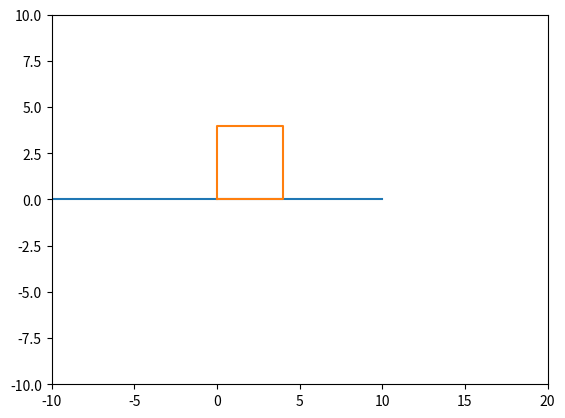

Here is the Python script that generated this plot:
import numpy as np
import matplotlib.pyplot as plt
import matplotlib.animation as anim

x = np.linspace(-10,10,100)
y = 0* x
fig, ax = plt.subplots()
ax.set_xlim(-10,20)
ax.set_ylim(-10,10)
funkcja = ax.plot(x,y)
#xa, ya = input("Podaj punkt 1: ").split(",")
#xb, yb = input("Podaj punkt 2: ").split(",")
#xc, yc = input("Podaj punkt 3: ").split(",")
#xd, yd = input("Podaj punkt 4: ").split(",")
xa, xb, xc, xd = 0, 0, 4, 4
ya, yb, yc, yd = 0, 4, 4, 0
figura = ax.plot([xa,xb,xc,xd,xa],[ya,yb,yc,yd,ya])
r1= np.sqrt((xa-xd)**2+(ya-yd)**2)
r2= np.sqrt((xd-xb)**2+(yd-yb)**2)
r3 =np.sqrt((xa-xb)**2+(ya-yb)**2)
sladx = []
slady = []
slad, = ax.plot(0,0)
lklatek = 100
def frame(i):
    alfa = np.pi * 3/2 * i/lklatek
    if(alfa < np.pi/2):
        xfig = -r1*np.cos(alfa) + xa + r1
        yfig = r1 * np.sin(alfa) + ya
    elif (alfa >= np.pi / 2 and alfa < np.pi):
        offsetal = -np.pi/4
        xfig = -r2 * np.cos(alfa+offsetal) + xa + + r1 + np.sqrt((xd-xc)**2+(yd-yc)**2)
        yfig = r2 * np.sin(alfa+offsetal) + ya
    elif (alfa >= np.pi and alfa < np.pi *3/2):
        offsetal = -np.pi/2
        xfig = -r3 * np.cos(alfa+offsetal) + xa + r1 +np.sqrt((xc-xb)**2+(yc-yb)**2) + np.sqrt((xd-xc)**2+(yd-yc)**2)
        yfig = r3 * np.sin(alfa+offsetal) + ya

    sladx.append(xfig)
    slady.append(yfig)
    slad.set_data(sladx,slady)
    return slad

animation = anim.FuncAnimation(fig, frame, frames=lklatek, interval=1)


plt.show()
